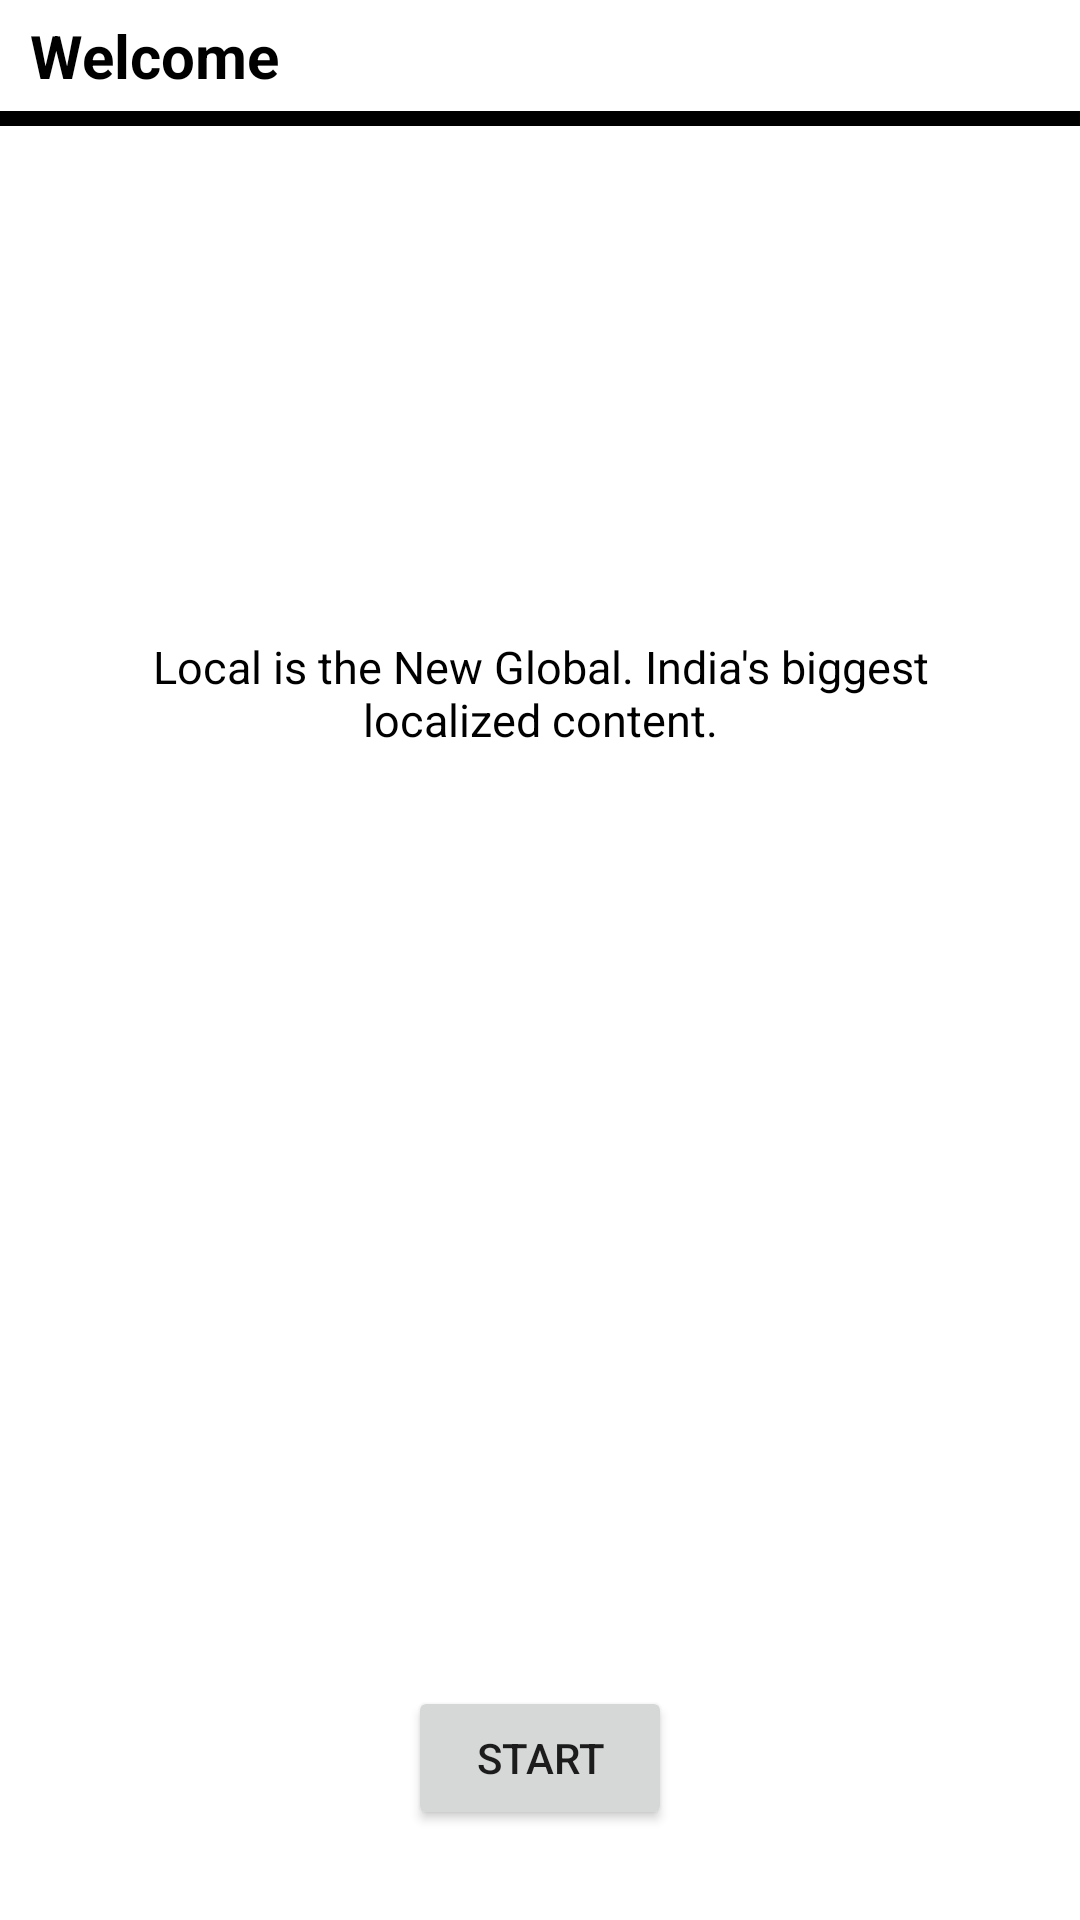

Write the Android layout XML for this screen, with the resource values it uses.
<!-- AndroidManifest.xml: application theme Theme.BroChill -->
<!-- res/layout/welcome_screen.xml -->
<?xml version="1.0" encoding="utf-8"?>
<LinearLayout xmlns:android="http://schemas.android.com/apk/res/android"
    xmlns:tools="http://schemas.android.com/tools"
    android:layout_width="match_parent"
    android:layout_height="match_parent"
    android:orientation="vertical"
    tools:context=".activity.Welcome">

    <TextView
        android:layout_width="match_parent"
        android:layout_height="wrap_content"
        android:text="@string/welcome"
        android:textStyle="bold"
        android:textSize="@dimen/twenty_sp"
        android:layout_marginTop="@dimen/five_dp"
        android:layout_marginStart="@dimen/ten_dp"
        android:textColor="@color/black">
    </TextView>

    <View
        android:layout_width="match_parent"
        android:layout_height="@dimen/five_dp"
        android:layout_marginTop="@dimen/five_dp"
        android:background="@color/black">
    </View>

    <ImageView
        android:layout_width="@dimen/hundred_dp"
        android:layout_height="@dimen/hundred_dp"
        android:layout_gravity="center_horizontal"
        android:src="@drawable/brochill"
        android:layout_marginTop="@dimen/twenty_five_dp"
        android:contentDescription="@string/app_logo">
    </ImageView>

    <TextView
        android:id="@+id/welcomeText"
        android:layout_width="match_parent"
        android:layout_height="wrap_content"
        android:layout_marginTop="@dimen/twenty_five_dp"
        android:text="@string/welcome_text"
        android:padding="@dimen/twenty_dp"
        android:textSize="@dimen/fifteen_sp"
        android:textColor="@color/black"
        android:gravity="center">
    </TextView>

    <RelativeLayout
        android:layout_width="wrap_content"
        android:layout_height="wrap_content"
        android:layout_gravity="center"
        android:layout_marginBottom="@dimen/thirty_dp">
        <Button
            android:id="@+id/welcomeNextButton"
            android:layout_width="wrap_content"
            android:layout_height="wrap_content"
            android:text="@string/start"
            android:layout_alignParentBottom="true" >
        </Button>
    </RelativeLayout>
</LinearLayout>
<!-- resources referenced by this layout -->
<resources>
  <dimen name="fifteen_sp">15sp</dimen>
  <dimen name="five_dp">5dp</dimen>
  <dimen name="hundred_dp">100dp</dimen>
  <dimen name="ten_dp">10dp</dimen>
  <dimen name="thirty_dp">30dp</dimen>
  <dimen name="twenty_dp">20dp</dimen>
  <dimen name="twenty_five_dp">25dp</dimen>
  <dimen name="twenty_sp">20sp</dimen>
  <string name="app_logo">Bro Chill Image</string>
  <string name="start">Start</string>
  <string name="welcome">Welcome</string>
  <string name="welcome_text">Local is the New Global. India\'s biggest localized content.</string>
  <style name="Theme.BroChill" parent="Theme.MaterialComponents.DayNight.DarkActionBar">
          
          <item name="colorPrimary">@color/purple_500</item>
          <item name="colorPrimaryVariant">@color/purple_700</item>
          <item name="colorOnPrimary">@color/white</item>
          
          <item name="colorSecondary">@color/teal_200</item>
          <item name="colorSecondaryVariant">@color/teal_700</item>
          <item name="colorOnSecondary">@color/black</item>
          
          <item name="android:statusBarColor" tools:targetApi="l">?attr/colorPrimaryVariant</item>
          
      </style>
  <!-- not gathered from this repository: default colours our renderer supplied (Android Studio template values) -->
  <color name="purple_500">#FF6200EE</color>
  <color name="purple_700">#FF3700B3</color>
  <color name="teal_200">#FF03DAC5</color>
  <color name="teal_700">#FF018786</color>
  <color name="black">#FF000000</color>
  <color name="white">#FFFFFFFF</color>
</resources>
